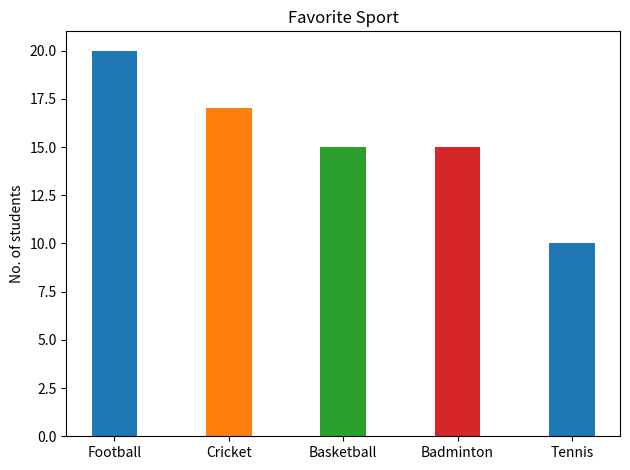

Generate this figure with matplotlib:
import numpy as np
import matplotlib.pyplot as plt
 
  
# creating the dataset
data = {'Football':20, 'Cricket':17, 'Basketball':15,
        'Badminton':15, 'Tennis':10}
courses = list(data.keys())
values = list(data.values())
  
fig = plt.figure()
#fig = plt.figure(figsize = (10, 5))
 
# creating the bar plot
#plt.bar(courses, values, color ='maroon')
plt.bar(courses, values, color=['C0', 'C1', 'C2', 'C3'],        width = 0.4)
 
plt.xlabel("")
plt.ylabel("No. of students")
plt.title("Favorite Sport")
plt.tight_layout()
plt.show()
fig.savefig('VerBar.png', format='png',bbox_inches='tight',dpi=300)
